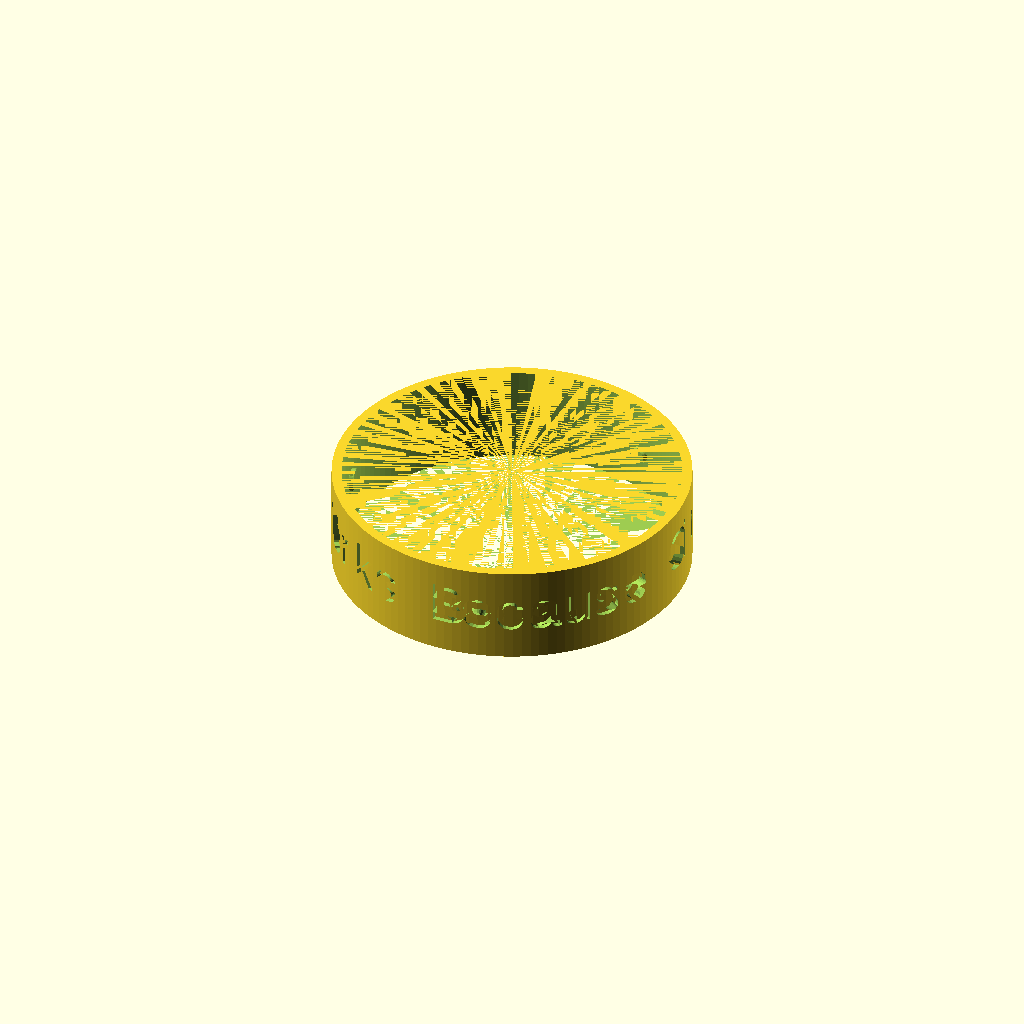
Cell 1 — every parameter at its default value.
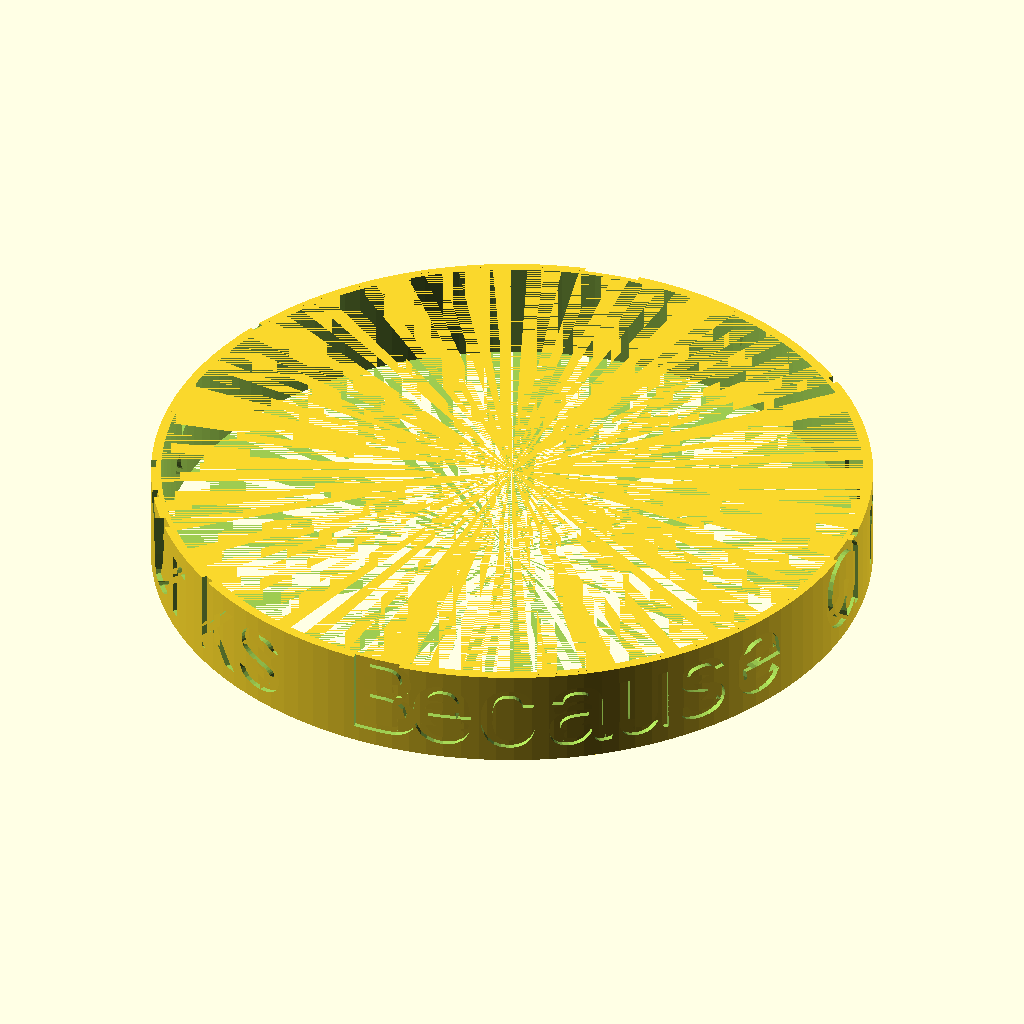
Cell 2 — baseRadius set to 72, the other parameters unchanged.
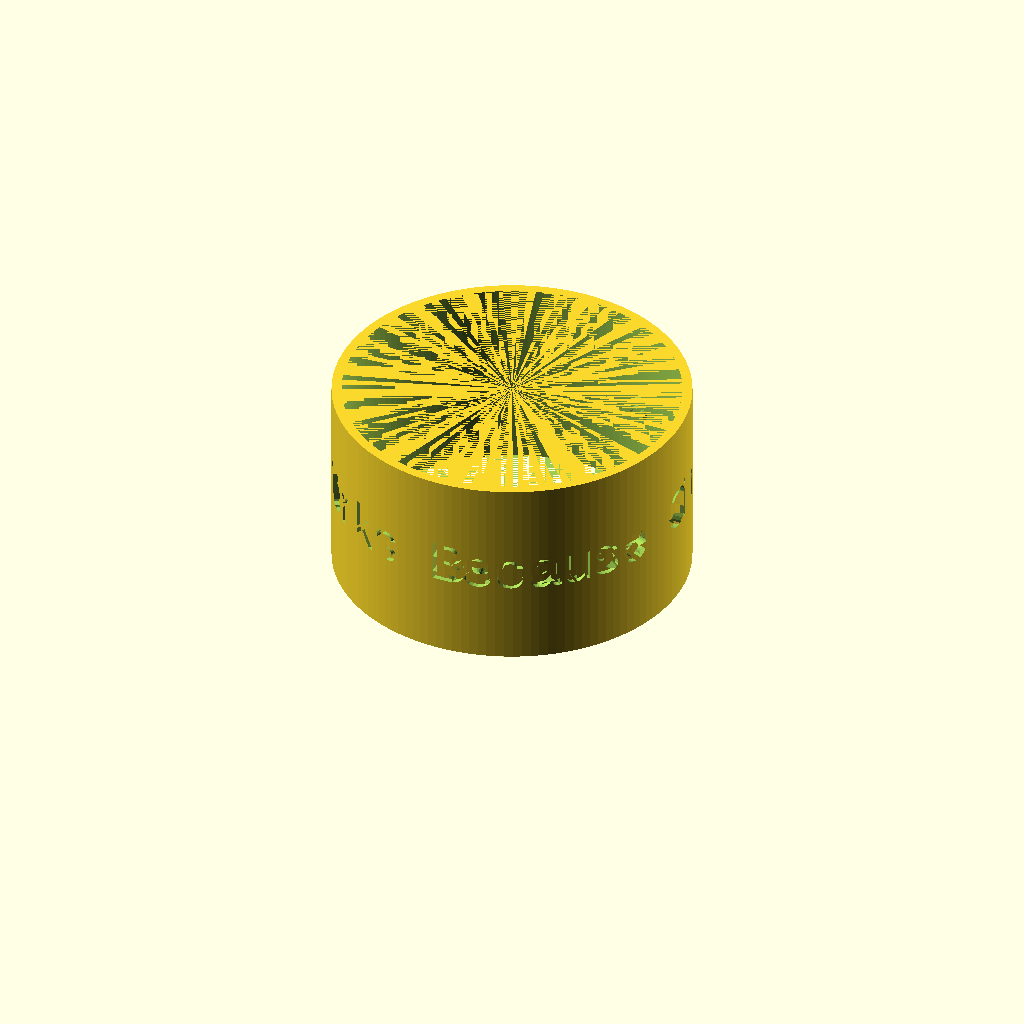
Cell 3: height = 40 (everything else at default).
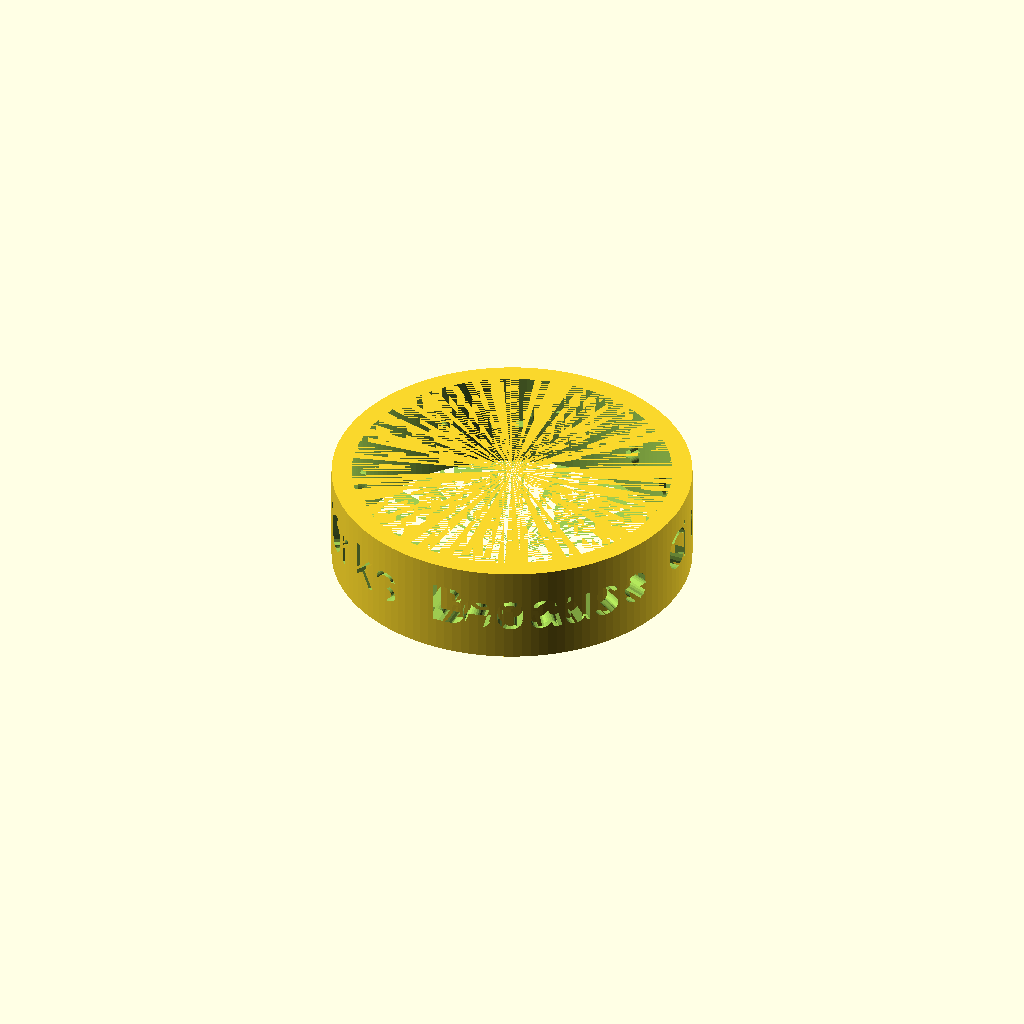
Cell 4: thickness = 4 (everything else at default).
One fixed orthographic camera (rotation 55°, 0°, 25°; colour scheme Cornfield) for every cell.
OpenSCAD source file inputs/thingiverse/files/thing-3168842/files/CylindricalTextWriter.scad:
// (c) 2018 Zoé Bőle / Fully Automated Technologies
// GNU GPLv3
/*
    This program is free software: you can redistribute it and/or modify
    it under the terms of the GNU General Public License as published by
    the Free Software Foundation, either version 3 of the License, or
    (at your option) any later version.

    This program is distributed in the hope that it will be useful,
    but WITHOUT ANY WARRANTY; without even the implied warranty of
    MERCHANTABILITY or FITNESS FOR A PARTICULAR PURPOSE.  See the
    GNU General Public License for more details.

    You should have received a copy of the GNU General Public License
    along with this program.  If not, see <https://www.gnu.org/licenses/>.
*/


//t = "OpenSCAD is AWESOME  *  ";
circularText = "Circular Reasoning Works Because ";

baseRadius = 36; 
height = 20; 
thickness = 2;

engraving  = true;
useMonospace = false;

$fn = 128;

/// ----

module cylinderWriter(t, radius, thickness, textHeight,monospace=false) {
    epsilon = 0.001;
//    typeface = monospace? "Liberation Mono:style=Bold Italic": "DINPro:style=Regular";
    typeface = monospace? "Liberation Mono:style=Bold Italic": undef;
    l = len(t);
    step = radius*2*PI/l;
    autoTextHeight = step / 0.75;
    tH = textHeight==undef?autoTextHeight:textHeight;
    intersection() {
        for(i=[0:l-1]) 
            rotate([0, 0, 360*i/l])
                rotate([90, 0, 0])
                    translate([radius-thickness, step/-2, step/2])
                        rotate([0, 90, 0])
                            linear_extrude(3*thickness)
                                text(t[i],size=tH,font=typeface, $fn=16);
        difference() {
            translate([0,0,-tH])
                cylinder(r=radius+thickness, h=2*tH,$fn=3*l);
            translate([0,0,-epsilon-tH])
                cylinder(r=radius, h=tH*2+2*epsilon,$fn=3*l);
        }
    }
}


/// main code

t = circularText;
r = baseRadius; h = height; th = thickness;
epsilon = 0.001;

difference() {
    union() {
        cylinder(r=r,h=h);
        if (!engraving) {
            translate([0,0,h/2])
                cylinderWriter(t, r-th/2, th, undef, useMonospace);
        }
    }
    union() {
        if (engraving) {
            translate([0,0,h/2])
                cylinderWriter(t, r-th/2, th, undef, useMonospace);
        }
        translate([0,0,-epsilon])
            cylinder(r=r-th, h=h+epsilon*2);
    }
}
Customizer parameters (derived from the source; name, type, default, range or options):
circularText: string, default "Circular Reasoning Works Because "
baseRadius: number, default 36
height: number, default 20
thickness: number, default 2
engraving: bool, default true
useMonospace: bool, default false
